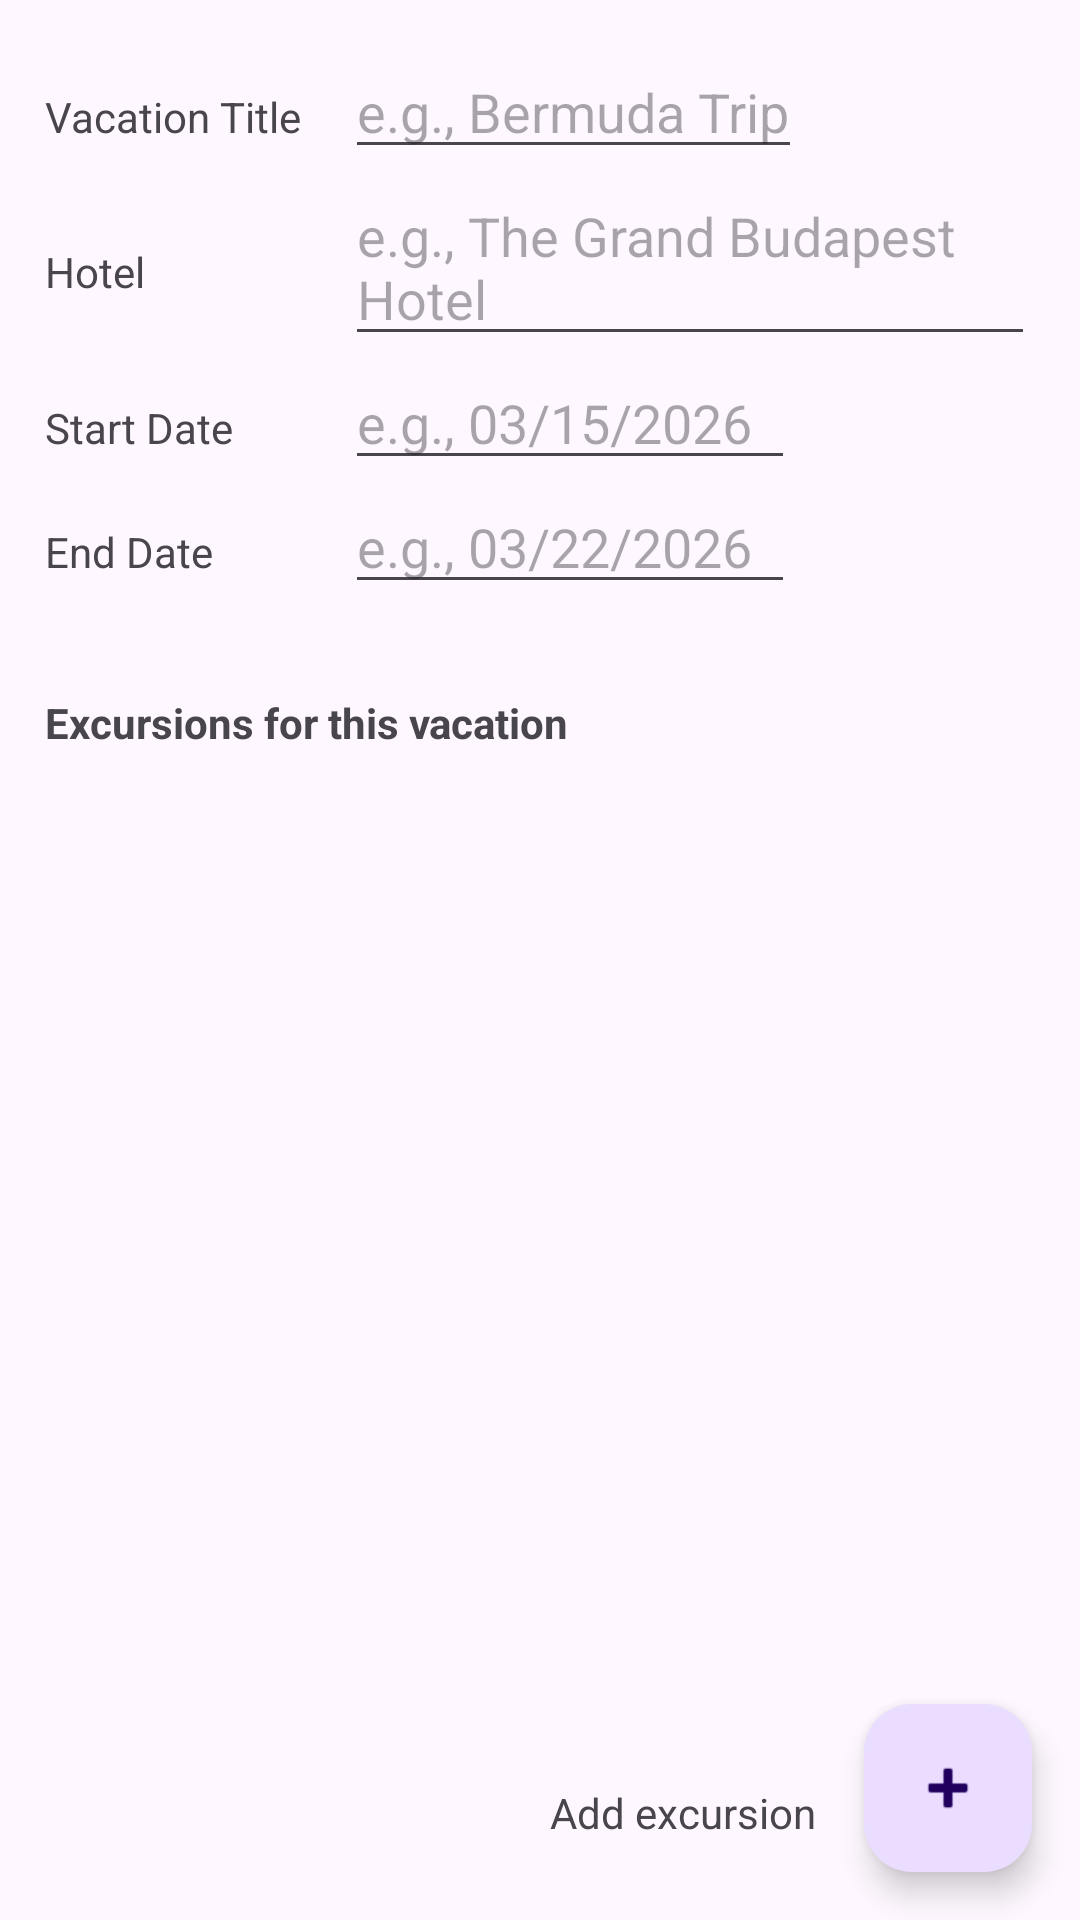

Produce the Android XML layout that renders to this screen, including the resource entries it uses.
<!-- AndroidManifest.xml: application theme Theme.MyTravelApplication -->
<!-- res/layout/activity_vacation_details.xml -->
<?xml version="1.0" encoding="UTF-8"?>
<androidx.constraintlayout.widget.ConstraintLayout xmlns:android="http://schemas.android.com/apk/res/android"
   xmlns:app="http://schemas.android.com/apk/res-auto"
    xmlns:tools="http://schemas.android.com/tools"
    android:layout_width="match_parent"
    android:layout_height="match_parent"
    tools:context=".UI.VacationDetails">

    <ScrollView
        android:id="@+id/scrollView"
        android:layout_width="0dp"
        android:layout_height="wrap_content"
        app:layout_constraintEnd_toEndOf="parent"
        app:layout_constraintStart_toStartOf="parent"
        app:layout_constraintTop_toTopOf="parent"
        app:layout_constraintBottom_toTopOf="@+id/excursions_label">

        <LinearLayout
            android:layout_width="match_parent"
            android:layout_height="wrap_content"
            android:layout_margin="15dp"
            android:orientation="vertical">

            
            <LinearLayout
                android:layout_width="match_parent"
                android:layout_height="wrap_content"
                android:orientation="horizontal">

                <TextView
                    android:layout_width="100dp"
                    android:layout_height="wrap_content"
                    android:text="@string/vacation_title" />

                <EditText
                    android:id="@+id/vacation_title"
                    android:layout_width="wrap_content"
                    android:layout_height="wrap_content"
                    android:hint="e.g., Bermuda Trip"
                    android:minWidth="150dp" />
            </LinearLayout>

            
            <LinearLayout
                android:layout_width="match_parent"
                android:layout_height="wrap_content"
                android:orientation="horizontal">

                <TextView
                    android:layout_width="100dp"
                    android:layout_height="wrap_content"
                    android:text="Hotel" />

                <EditText
                    android:id="@+id/hotel_name"
                    android:layout_width="wrap_content"
                    android:layout_height="wrap_content"
                    android:hint="e.g., The Grand Budapest Hotel"
                    android:minWidth="150dp" />
            </LinearLayout>

            
            <LinearLayout
                android:layout_width="match_parent"
                android:layout_height="wrap_content"
                android:orientation="horizontal" >
                <TextView
                    android:layout_width="100dp"
                    android:layout_height="wrap_content"
                    android:text="Start Date"/>

                <EditText
                    android:id="@+id/start_date"
                    android:layout_width="wrap_content"
                    android:layout_height="wrap_content"
                    android:hint="e.g., 03/15/2026"
                    android:minWidth="150dp" />
            </LinearLayout>

            
            <LinearLayout
                android:layout_width="match_parent"
                android:layout_height="wrap_content"
                android:orientation="horizontal" >
                <TextView
                    android:layout_width="100dp"
                    android:layout_height="wrap_content"
                   android:text="End Date"/>

                    <EditText
                        android:id="@+id/end_date"
                        android:layout_width="wrap_content"
                        android:layout_height="wrap_content"
                        android:hint="e.g., 03/22/2026"
                        android:minWidth="150dp" />
            </LinearLayout>
            
        </LinearLayout>
    </ScrollView>

    <TextView
        android:id="@+id/excursions_label"
        android:layout_width="wrap_content"
        android:layout_height="wrap_content"
        android:layout_margin="15dp"
        android:layout_marginTop="16dp"
        android:text="Excursions for this vacation"
        android:textStyle="bold"
        app:layout_constraintStart_toStartOf="parent"
        app:layout_constraintTop_toBottomOf="@+id/scrollView" />

    <androidx.recyclerview.widget.RecyclerView
        android:id="@+id/excursion_recyclerview"
        android:layout_width="0dp"
        android:layout_height="0dp"
        android:layout_margin="15dp"
        app:layout_constraintBottom_toTopOf="@id/add_excursion_button"
        app:layout_constraintEnd_toEndOf="parent"
        app:layout_constraintStart_toStartOf="parent"
        app:layout_constraintTop_toBottomOf="@+id/excursions_label" />

    <TextView
        android:id="@+id/fab_label"
        android:layout_width="wrap_content"
        android:layout_height="wrap_content"
        android:text="Add excursion"
        android:layout_margin="16dp"
        app:layout_constraintBottom_toBottomOf="parent"
        app:layout_constraintEnd_toStartOf="@+id/add_excursion_button"
        app:layout_constraintTop_toTopOf="@+id/add_excursion_button" />

    <com.google.android.material.floatingactionbutton.FloatingActionButton
        android:id="@+id/add_excursion_button"
        android:layout_width="wrap_content"
        android:layout_height="wrap_content"
        android:layout_margin="16dp"
        android:clickable="true"
        app:layout_constraintBottom_toBottomOf="parent"
        app:layout_constraintEnd_toEndOf="parent"
        app:srcCompat="@android:drawable/ic_input_add"
        android:contentDescription="Add Excursion" />


</androidx.constraintlayout.widget.ConstraintLayout>
<!-- resources referenced by this layout -->
<resources>
  <string name="vacation_title">Vacation Title</string>
  <style name="Theme.MyTravelApplication" parent="Base.Theme.MyTravelApplication" />
  <style name="Base.Theme.MyTravelApplication" parent="Theme.Material3.DayNight">
          
          
      </style>
</resources>
